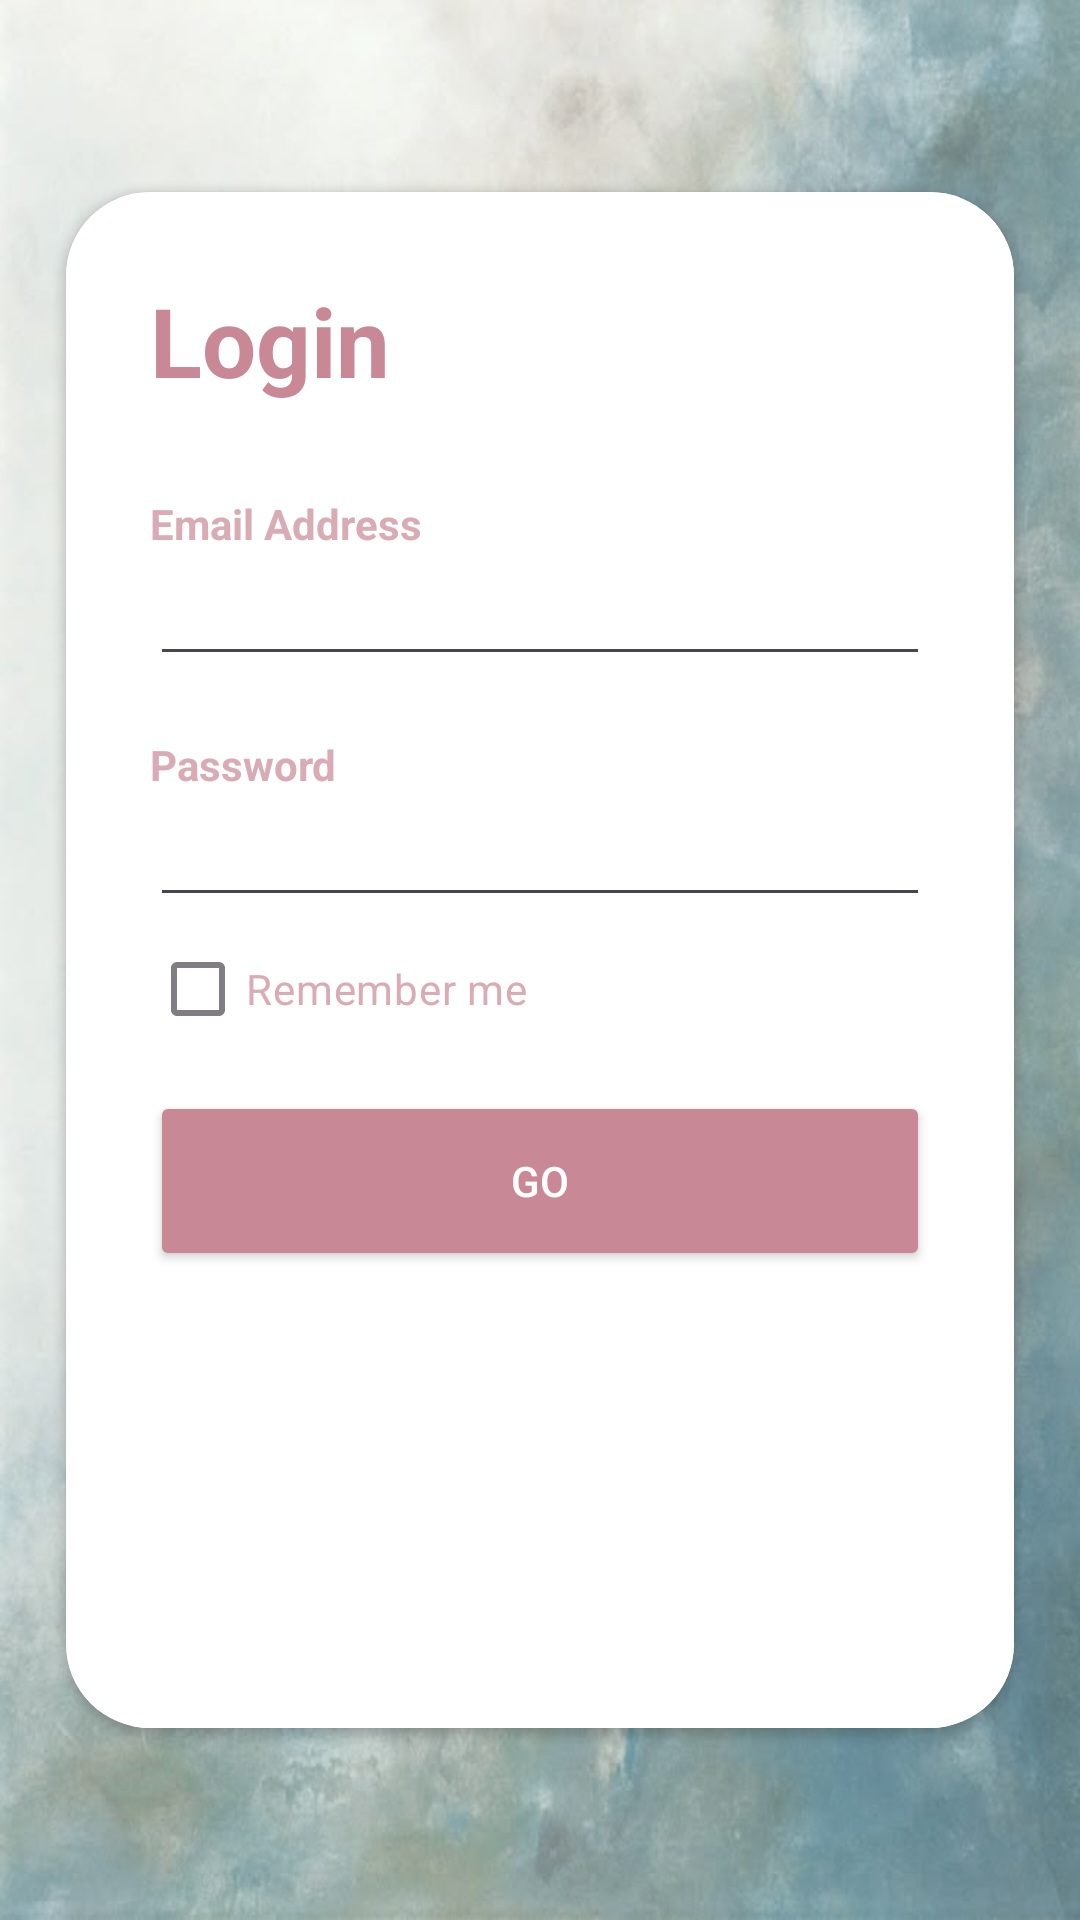

Produce the Android XML layout that renders to this screen, including the resource entries it uses.
<!-- AndroidManifest.xml: application theme Theme.Makani -->
<!-- res/layout/login.xml -->
<?xml version="1.0" encoding="utf-8"?>
<RelativeLayout xmlns:android="http://schemas.android.com/apk/res/android"
    xmlns:app="http://schemas.android.com/apk/res-auto"
    xmlns:tools="http://schemas.android.com/tools"
    android:id="@+id/main"
    android:layout_width="match_parent"
    android:layout_height="match_parent"
    tools:context=".LoginActivity"
    android:orientation="vertical"
    android:background="@drawable/background4"
    >

    <androidx.cardview.widget.CardView
        android:id="@+id/card_view"
        android:layout_width="379dp"
        android:layout_height="528dp"
        android:layout_alignParentStart="true"
        android:layout_alignParentTop="true"
        android:layout_alignParentEnd="true"
        android:layout_alignParentBottom="true"
        android:layout_marginStart="22dp"
        android:layout_marginTop="64dp"
        android:layout_marginEnd="22dp"
        android:layout_marginBottom="64dp"
        android:background="@color/white"
        app:cardCornerRadius="28dp"

        >

        <LinearLayout
            android:layout_width="match_parent"
            android:layout_height="match_parent"
            android:background="@color/white"
            android:orientation="vertical"
            android:padding="28dp"
            >

            <TextView
                android:layout_width="wrap_content"
                android:layout_height="wrap_content"
                android:text="Login"
                android:textColor="@color/buttonclr"
                android:textSize="32sp"
                android:textStyle="bold" />


            <View
                android:layout_width="wrap_content"
                android:layout_height="30dp" />

            <TextView
                android:layout_width="wrap_content"
                android:layout_height="wrap_content"
                android:alpha="0.7"
                android:text="Email Address"
                android:textColor="@color/buttonclr"
                android:textStyle="bold" />

            <EditText
                android:id="@+id/emailEditText"
                android:layout_width="match_parent"
                android:layout_height="wrap_content"
                android:inputType="textEmailAddress" />

            <View
                android:layout_width="wrap_content"
                android:layout_height="20dp" />

            <TextView
                android:layout_width="wrap_content"
                android:layout_height="wrap_content"
                android:alpha="0.7"
                android:text="Password"
                android:textColor="@color/buttonclr"
                android:textStyle="bold" />

            <EditText
                android:id="@+id/passwordEditText"
                android:layout_width="match_parent"
                android:layout_height="wrap_content"
                android:inputType="textPassword" />

            <RelativeLayout
                android:layout_width="match_parent"
                android:layout_height="wrap_content">

                <CheckBox
                    android:id="@+id/rememberCheckBox"
                    android:layout_width="wrap_content"
                    android:layout_height="wrap_content"
                    android:layout_centerVertical="true"
                    android:alpha="0.7"
                    android:text="Remember me"
                    android:textColor="@color/buttonclr" />


            </RelativeLayout>

            <View
                android:layout_width="wrap_content"
                android:layout_height="10dp" />

            <Button
                android:id="@+id/go"
                android:layout_width="match_parent"
                android:layout_height="60dp"
                android:backgroundTint="@color/buttonclr"
                android:text="Go"
                android:textColor="@color/white"
                app:cornerRadius="32dp" />


        </LinearLayout>
    </androidx.cardview.widget.CardView>


</RelativeLayout>
<!-- resources referenced by this layout -->
<resources>
  <color name="buttonclr">#C98895</color>
  <color name="white">#FFFFFFFF</color>
  <!-- drawable background4: jpg bitmap (drawable, 48499 bytes) -->
  <style name="Theme.Makani" parent="Base.Theme.Makani" />
  <style name="Base.Theme.Makani" parent="Theme.Material3.DayNight.NoActionBar">
          
          
      </style>
</resources>
